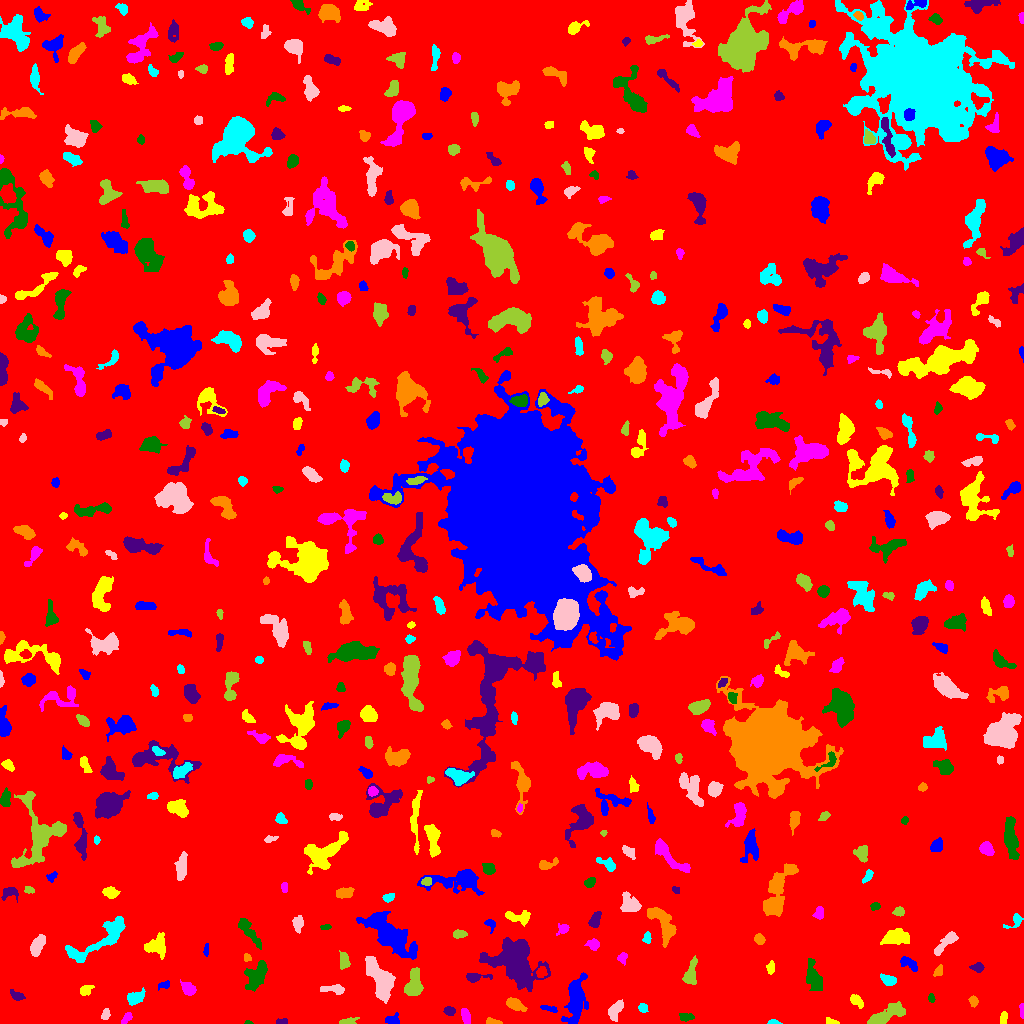

The table this chart was drawn from, first rows:
ID, X, Y, A, B, theta, total_flux, mu_max, mu_median, mu_mean, R_fwhm, R_e, R10, R90, x_start, x_end, y_start, y_end, area, greylevel
0, 507, 513.3, 301.1, 300, -0.5257, 1514716, 15.0, 1.0, 1.773, 29.88, 231.8, 85.6, 386.4, 0, 1023, 0, 1023, 854183, 1.773
1, 392.6, 3.352, 3.476, 2.444, -0.1172, 438.0, 8.0, 4.0, 3.561, 4.478, 3.432, 1.262, 5.352, 385, 399, 0, 11, 123, 7.561
2, 831.1, 1.565, 3.307, 1.359, -0.223, 131.0, 4.0, 2.0, 1.899, 3.478, 2.459, 0.9772, 3.949, 826, 839, 0, 6, 69, 7.899
3, 126.7, 5.323, 3.238, 1.479, 0.952, 167.0, 5.0, 2.0, 1.796, 3.09, 2.706, 0.9772, 4.184, 121, 132, 0, 11, 93, 8.796
4, 248.0, 0.6667, 1.752, 0.7282, -0.03503, 45.0, 4.0, 1.0, 1.552, 2.111, 1.382, 0.5642, 2.185, 244, 253, 0, 3, 29, 7.552
5, 282.0, 1.732, 2.911, 1.463, 0.05598, 164.0, 5.0, 2.0, 2.562, 2.985, 2.459, 0.9772, 3.909, 276, 287, 0, 5, 64, 7.562
6, 493.2, 1.358, 3.776, 1.251, -0.1069, 215.0, 7.0, 2.0, 2.622, 2.932, 2.585, 0.9772, 4.068, 486, 502, 0, 6, 82, 7.622
7, 772.5, 1.185, 2.603, 1.004, -0.03594, 162.0, 8.0, 3.0, 3.0, 2.523, 1.954, 0.7979, 3.141, 767, 782, 0, 4, 54, 8.0
8, 614.7, 12.62, 4.651, 2.564, 1.077, 1050, 13.0, 4.0, 4.907, 4.442, 4.068, 1.596, 6.794, 608, 623, 2, 24, 214, 8.907
9, 347.1, 1.511, 4.068, 1.384, 0.1204, 325.0, 9.0, 2.0, 3.155, 3.192, 2.646, 0.9772, 4.297, 339, 359, 0, 6, 103, 8.155
10, 433.4, 17.43, 8.875, 4.03, 0.9393, 1372, 9.0, 3.0, 3.306, 5.47, 6.077, 2.185, 9.885, 425, 452, 0, 31, 415, 7.306
11, 575.7, 25.74, 11.36, 4.006, 1.446, 2706, 14.0, 3.0, 3.827, 6.232, 7.247, 2.706, 12.48, 561, 588, 0, 51, 707, 7.827
12, 1003, 5.134, 3.417, 1.721, 1.336, 247.0, 4.0, 3.0, 2.807, 4.886, 3.09, 1.382, 4.652, 1000, 1007, 0, 12, 88, 6.807
13, 465.5, 7.437, 3.955, 1.931, -1.349, 426.0, 7.0, 3.0, 3.227, 4.184, 3.568, 1.382, 5.614, 461, 470, 0, 15, 132, 9.227
14, 686.5, 6.233, 3.789, 1.958, -0.03559, 223.0, 4.0, 2.0, 2.046, 4.983, 3.432, 1.262, 5.202, 679, 694, 2, 10, 109, 6.046
15, 449.4, 12.11, 2.266, 1.957, -0.1374, 232.0, 6.0, 2.0, 2.392, 3.785, 2.706, 0.9772, 4.222, 443, 455, 8, 17, 97, 9.392
16, 515.0, 19.01, 4.686, 2.361, -0.4211, 693.0, 7.0, 3.0, 3.518, 5.441, 4.184, 1.693, 6.604, 506, 527, 12, 26, 197, 7.518
17, 643.0, 15.68, 2.351, 2.101, -0.5472, 302.0, 7.0, 4.0, 3.683, 3.742, 2.877, 1.128, 4.442, 638, 648, 11, 20, 82, 7.683
18, 105.4, 9.057, 2.977, 1.85, 1.204, 212.0, 5.0, 2.0, 2.437, 3.568, 2.985, 1.128, 4.549, 101, 110, 4, 15, 87, 8.437
19, 884.7, 7.355, 10.01, 3.11, 0.4534, 1652, 12.0, 3.0, 3.738, 5.67, 5.698, 2.185, 9.837, 867, 905, 0, 22, 442, 7.738
20, 184.4, 8.487, 5.907, 1.931, -1.182, 347.0, 4.0, 2.0, 2.21, 6.05, 4.184, 1.693, 6.206, 178, 192, 0, 19, 157, 6.21
21, 549.6, 14.71, 4.652, 1.346, -0.2458, 164.0, 3.0, 2.0, 1.783, 4.029, 3.038, 1.262, 4.853, 540, 557, 11, 18, 92, 7.783
22, 856.3, 22.82, 3.923, 2.149, -0.725, 333.0, 6.0, 2.0, 2.467, 4.297, 3.656, 1.382, 5.67, 850, 863, 15, 29, 135, 6.467
23, 1022, 13.16, 3.511, 0.9882, -1.56, 116.0, 5.0, 2.0, 1.841, 2.764, 2.326, 0.7979, 3.523, 1019, 1023, 5, 20, 63, 6.841
24, 931, 25.36, 1.927, 1.534, -1.386, 107.0, 5.0, 2.0, 1.877, 2.326, 2.111, 0.7979, 3.523, 928, 935, 21, 30, 57, 6.877
25, 16.67, 28.02, 3.585, 2.029, -0.5307, 322.0, 6.0, 2.0, 2.8, 4.26, 3.241, 1.262, 5.171, 10, 25, 23, 34, 115, 6.8
26, 973.2, 22.74, 2.46, 1.884, -1.372, 125.0, 4.0, 1.0, 1.42, 3.478, 2.706, 0.9772, 4.297, 968, 978, 16, 28, 88, 6.42
27, 135.6, 26.13, 4.317, 2.798, 0.4676, 801.0, 9.0, 4.0, 3.907, 4.754, 4.297, 1.693, 6.864, 127, 145, 18, 36, 205, 7.907
28, 332.8, 34.11, 6.705, 2.208, -0.04675, 576.0, 6.0, 3.0, 3.329, 6.58, 4.549, 1.784, 6.723, 320, 344, 29, 39, 173, 6.329
29, 413.7, 38.18, 6.63, 3.64, 1.443, 1879, 13.0, 4.0, 5.12, 5.642, 5.47, 2.185, 9.132, 404, 423, 28, 56, 367, 9.12
30, 745.7, 32.9, 4.591, 1.971, 0.7417, 229.0, 6.0, 2.0, 2.063, 3.241, 3.09, 1.128, 5.262, 739, 755, 27, 43, 111, 6.063
31, 164.3, 38.35, 3.05, 1.705, 0.2643, 122.0, 4.0, 1.0, 1.488, 3.338, 2.523, 0.9772, 4.184, 158, 169, 33, 43, 82, 7.488
32, 85.7, 33.57, 3.418, 2.134, 0.4885, 418.0, 8.0, 3.0, 3.513, 4.029, 3.338, 1.262, 5.293, 80, 94, 28, 38, 119, 9.513
33, 188.4, 33.89, 3.476, 2.54, -0.5787, 669.0, 12.0, 3.0, 3.935, 3.7, 3.432, 1.262, 5.997, 180, 196, 28, 44, 170, 7.935
34, 256.2, 47.94, 7.344, 4.471, 0.9979, 1383, 7.0, 3.0, 3.187, 7.59, 6.408, 2.646, 9.997, 244, 267, 32, 63, 434, 7.187
35, 475.4, 46.69, 6.44, 2.033, 0.03685, 393.0, 7.0, 2.0, 2.472, 3.338, 3.868, 1.382, 6.05, 466, 492, 41, 50, 159, 7.472
36, 938.5, 51.74, 2.901, 1.972, 1.032, 120.0, 2.0, 2.0, 1.364, 4.886, 3.038, 1.262, 4.442, 933, 942, 47, 59, 88, 6.364
37, 888.5, 43.34, 3.759, 2.313, -0.3446, 573.0, 8.0, 4.0, 3.82, 4.951, 3.742, 1.493, 5.781, 880, 896, 38, 50, 150, 7.82
38, 378.7, 45.55, 12.79, 4.744, -1.116, 4325, 14.0, 6.0, 5.966, 9.458, 8.575, 3.29, 13.28, 365, 395, 20, 67, 725, 8.966
39, 690.7, 50.06, 7.064, 2.674, 1.35, 806.0, 7.0, 3.0, 3.186, 5.585, 4.918, 1.954, 7.695, 682, 697, 39, 68, 253, 7.186
40, 541.4, 51.16, 2.383, 2.088, 1.483, 244.0, 6.0, 2.0, 2.302, 3.613, 2.764, 1.128, 4.514, 536, 547, 46, 57, 106, 10.3
41, 908.2, 60.64, 5.219, 2.113, -0.6025, 221.0, 6.0, 1.0, 1.292, 2.523, 3.478, 1.128, 5.754, 900, 917, 52, 67, 171, 6.292
42, 770.8, 55.75, 3.023, 1.884, 1.426, 263.0, 6.0, 3.0, 2.798, 4.068, 2.985, 1.128, 4.687, 766, 774, 49, 63, 94, 6.798
43, 622.1, 65.81, 2.703, 2.194, 1.026, 245.0, 7.0, 2.0, 2.634, 2.821, 2.877, 0.9772, 4.618, 617, 627, 58, 71, 93, 6.634
44, 813.5, 46.43, 7.945, 3.266, -1.282, 991.0, 6.0, 2.5, 2.708, 7.632, 5.863, 2.394, 9.236, 806, 822, 33, 65, 366, 6.708
45, 978.2, 56.0, 2.516, 1.897, -0.06965, 195.0, 5.0, 1.5, 1.806, 3.338, 2.764, 0.9772, 4.406, 969, 984, 51, 61, 108, 7.806
46, 246.6, 65.91, 1.768, 1.442, -1.337, 79.0, 5.0, 1.0, 1.362, 1.784, 1.871, 0.5642, 3.241, 244, 251, 62, 70, 58, 6.362
47, 101.2, 84.51, 20.06, 5.496, 0.5871, 2915, 9.0, 4.0, 3.771, 8.538, 9.356, 3.613, 14.08, 65, 125, 61, 107, 773, 6.771
48, 946.5, 81.5, 8.418, 2.388, 0.7793, 864.0, 10.0, 3.0, 3.456, 4.549, 4.853, 1.871, 7.818, 934, 958, 68, 92, 250, 7.456
49, 344.3, 62.36, 4.398, 2.368, -1.427, 354.0, 5.0, 2.0, 2.299, 4.26, 3.949, 1.493, 6.103, 339, 350, 54, 73, 154, 6.299
50, 997.4, 77.52, 3.292, 1.694, 0.8307, 141.0, 4.0, 1.0, 1.369, 3.7, 2.764, 1.128, 4.442, 990, 1003, 71, 84, 103, 6.369
51, 206.3, 73.23, 3.12, 0.8516, 1.559, 103.0, 5.0, 1.0, 1.661, 2.394, 1.954, 0.7979, 3.141, 203, 208, 67, 80, 62, 7.661
52, 155.9, 77.23, 5.635, 4.559, 0.108, 756.0, 5.0, 2.0, 2.243, 6.628, 5.528, 2.185, 8.74, 144, 165, 64, 91, 337, 7.243
53, 593.4, 79.4, 2.612, 2.113, -0.39, 205.0, 5.0, 1.0, 1.64, 3.338, 2.985, 1.128, 4.72, 584, 599, 73, 85, 125, 6.64
54, 248.2, 93.13, 9.918, 2.517, -0.9403, 744.0, 7.0, 2.0, 2.539, 4.406, 5.046, 1.954, 8.292, 238, 261, 74, 105, 293, 6.539
55, 516.4, 59.37, 11.52, 8.916, -0.7878, 9729, 27.0, 4.0, 6.096, 7.878, 9.805, 3.613, 18.17, 479, 550, 32, 86, 1596, 10.1
56, 759.1, 84.32, 2.555, 2.1, -0.7959, 239.0, 5.0, 2.0, 2.32, 3.868, 2.985, 1.128, 4.618, 754, 765, 79, 90, 103, 7.32
57, 646.8, 85.46, 2.719, 1.669, 1.548, 191.0, 6.0, 2.0, 2.274, 3.29, 2.706, 0.9772, 4.26, 642, 651, 80, 92, 84, 8.274
58, 37.36, 77.4, 5.959, 2.726, 1.121, 747.0, 7.0, 3.0, 3.1, 5.585, 5.078, 1.954, 7.715, 30, 45, 67, 89, 241, 7.1
59, 459.2, 89.37, 3.053, 1.92, 0.05034, 251.0, 5.0, 2.0, 2.324, 3.989, 3.09, 1.262, 4.754, 453, 467, 85, 94, 108, 7.324
... 482 more rows
